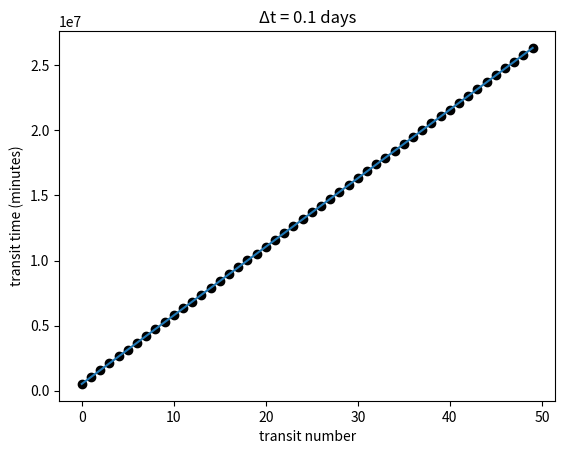

Recreate this plot in Python. (Note: this script raises an exception after producing the figure.)
import matplotlib.pyplot as plt
import pandas as pd
import numpy as np

"""
We plot transit timing variations using an O-C (observed minus calculated) plot, 
where calculated refers to the times from a best-fit linear ephemeris. 
In our case, the "observed" transit times are those computed by your simulation code. 
You can fit a line to those transit times to get a best-fit linear ephemeris, 
which I recommend parametrizing transit time as a function of transit number. 
"""

#required parameters (all in cgs units)
mass_sun = 1.99*10**33
mass_earth = 5.97*10**27
mass_venus = 4.87*10**27 #0.0
total_mass = mass_sun + mass_earth + mass_venus
G = 6.67*10**(-8)
earth_a = 1.496*10**13 #semi-major axis
venus_a = 1.077*10**13
earth_vel = 2980000
venus_vel = 3500000

def position(cur_r, cur_v, delta_time):
# returns following position provided current position / velocity and delta time 
    return np.array(cur_r) + np.array(cur_v*delta_time)

def velocity(cur_v, delta_v, delta_time):
# returns following velocity provided current velocity, acceleration and delta time 
    return np.array(cur_v) + np.array(delta_v*delta_time)

def acceleration_3bodies(i_r, j_r1, j_r2, mass1, mass2):
# returns current acceleration provided bodies in question position and mass
    result1 = ((G*mass1*(i_r - j_r1))/((((i_r[0] - j_r1[0])**2) + ((i_r[1] - j_r1[1])**2))**(3/2)))
    result2 = ((G*mass2*(i_r - j_r2))/((((i_r[0] - j_r2[0])**2) + ((i_r[1] - j_r2[1])**2))**(3/2)))

    return -(result1 + result2)

# integrate Sun-Earth-Venus system for 0.1 days
trial_values = np.linspace(0.1, 1, 5)
for step in [trial_values[0]]:
    # hardwire initial positions according to Earth's and Venus's semi-major axis and speed 
        #so Sun's values gives center of mass of 0.0
    e_pos = [np.array([earth_a,0])] 
    e_vel = [np.array([0, earth_vel])]
    v_pos = [np.array([venus_a,0])] 
    v_vel = [np.array([0, venus_vel])]
    s_pos = [np.array([-(total_mass - mass_earth*earth_a - mass_venus*venus_a)/mass_sun,0])]
    s_vel = [np.array([0,-(total_mass - mass_earth*earth_vel - mass_venus*venus_vel)/mass_sun])]

    #collect neccessary values for transit 
    transit_pos = []
    transit_time = []
    transit_sep = []
    #iterate through 50 orbits for given delta time
    time = np.arange(0, 51*365*86400, step*86400)
    for i in range(0,len(time)):
        e_pos.append(position(e_pos[i], e_vel[i], step*86400))
        v_pos.append(position(v_pos[i], v_vel[i], step*86400))
        s_pos.append(position(s_pos[i], s_vel[i], step*86400))
        e_vel.append(velocity(e_vel[i], acceleration_3bodies(e_pos[i+1],s_pos[i+1],v_pos[i+1], mass_sun, mass_venus), step*86400))
        v_vel.append(velocity(v_vel[i], acceleration_3bodies(v_pos[i+1],s_pos[i+1],e_pos[i+1], mass_sun, mass_earth), step*86400))
        s_vel.append(velocity(s_vel[i], acceleration_3bodies(s_pos[i+1],e_pos[i+1],v_pos[i+1], mass_earth, mass_venus), step*86400))

        #look for transit with observer along position x-axis ie change in sign of y value from neg to pos
        if e_pos[i][1] < 0 and e_pos[i+1][1] > 0:
            e_pos_y = e_pos[i]
            e_vel_y = e_vel[i] 
            v_pos_y = v_pos[i]
            v_vel_y = v_vel[i]
            s_pos_y = s_pos[i]
            s_vel_y = s_vel[i]

            #We want to minimize |rs|, which occurs when: g = rs •drs/dt
            #We can refine our mid transit time solution using: ∆ t = - g (∂g/∂t)-1

            min_time = time[i]
            min_value = e_pos_y[1] * e_vel_y[1]
            ay = acceleration_3bodies(e_pos[i+1],s_pos[i+1],v_pos[i+1], mass_sun, mass_venus)[1]
            dg_dt = e_vel_y[1]**2 + e_pos_y[1] * ay

            tol = 10**(-4)
            while np.abs(min_value - 0) > tol:
                delta_t = -min_value/dg_dt
                min_time = min_time + delta_t

                e_pos_y = position(e_pos_y, e_vel_y, delta_t)
                v_pos_y = position(v_pos_y, v_vel_y, delta_t)
                s_pos_y = position(s_pos_y, s_vel_y, delta_t)
                e_vel_y = velocity(e_vel_y, acceleration_3bodies(e_pos_y,s_pos_y,v_pos_y, mass_sun, mass_venus), delta_t)
                v_vel_y = velocity(v_vel_y, acceleration_3bodies(v_pos_y,s_pos_y,e_pos_y, mass_sun, mass_earth), delta_t)
                s_vel_y = velocity(s_vel_y, acceleration_3bodies(s_pos_y,e_pos_y,v_pos_y, mass_earth, mass_venus), delta_t)

                min_value = e_pos_y[1] * e_vel_y[1]
                ay = acceleration_3bodies(e_pos_y,s_pos_y,v_pos_y, mass_sun, mass_venus)[1]
                dg_dt = e_vel_y[1]**2 + e_pos_y[1] * ay
            
            transit_pos.append(e_pos_y)
            transit_time.append(min_time/(60))
            transit_sep.append(e_pos_y[1]/(1.496*10**13))

    #plot transit number vs transit time
    transit_number = range(len(transit_time))
    #find line of best fit
    a, b = np.polyfit(transit_number, transit_time, 1)
    plt.scatter(transit_number, transit_time, color = 'k')
    plt.plot(transit_number, a*transit_number+b)
    plt.xlabel("transit number")
    plt.ylabel("transit time (minutes)")
    plt.title('Δt = {} days'.format(step))
    plt.savefig("Figures/hw_eight_figures/transit_linear_venus.png", bbox_inches = "tight")
    plt.show()

    #plot transit timing variations using an O-C (observed minus calculated) plot
    observed = transit_time
    calculated = a*transit_number+b

    """
    Create an O-C plot from your simulation with Venus' mass set to zero. 
    The x-axis should be the time of mid-transit from your simulation, and the y-axis should be  
    mid-transit from your simulation minus the best fit linear ephemeris. Plot the y-axis values in minutes. 
    The values on the y-axis should be quite small (<1 min).

    Create an O-C plot from your simulation with Venus' mass set to its true value 
    The values on the y-axis should be larger but still small (a few minutes).
    """
    plt.scatter(observed, observed-calculated, color = 'k')
    plt.xlabel("O (minutes)")
    plt.ylabel("O-C (minutes)")
    plt.savefig("Figures/hw_eight_figures/OC_venus.png", bbox_inches = "tight")
    plt.show()